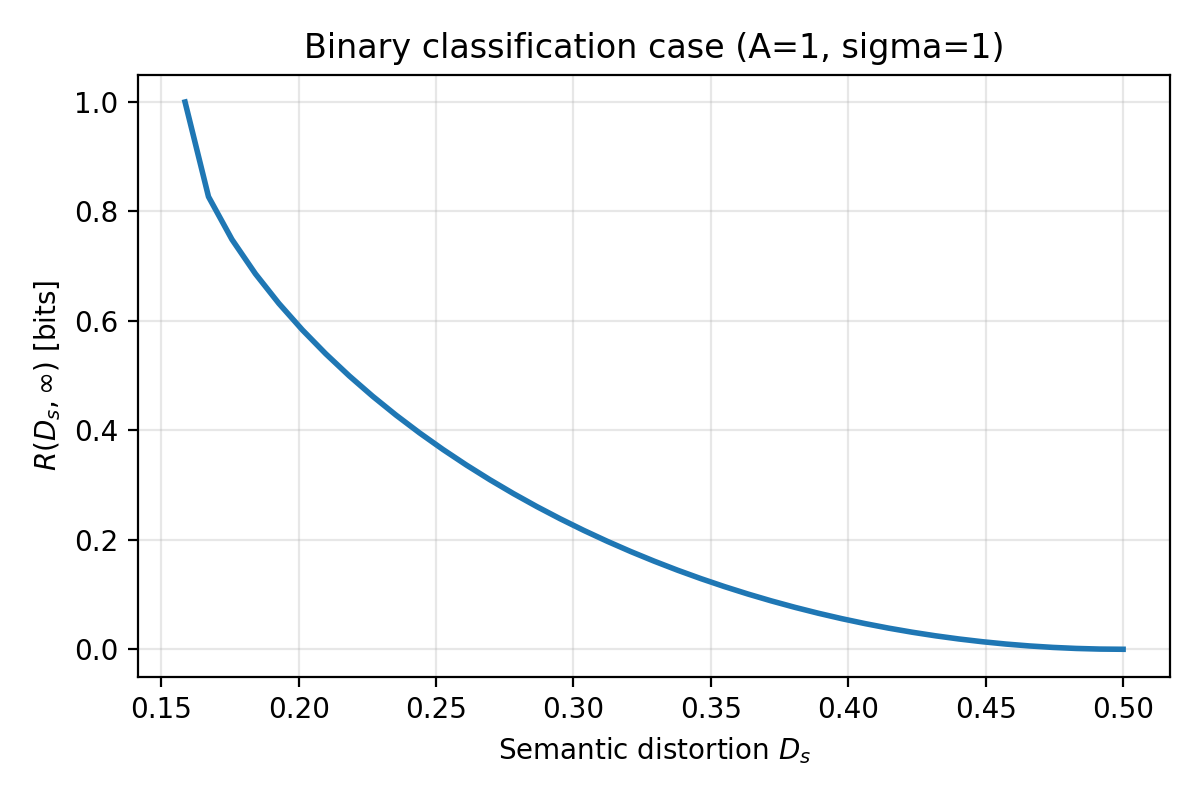

The file beside this chart, header and first rows:
Ds, rate_bits
0.1587, 1.0
0.1672, 0.827
0.1757, 0.7488
0.1843, 0.6861
0.1928, 0.632
0.2013, 0.5837
0.2099, 0.5399
0.2184, 0.4996
0.2269, 0.4624
0.2355, 0.4277
0.244, 0.3954
0.2525, 0.365
0.2611, 0.3366
0.2696, 0.3098
0.2781, 0.2845
0.2867, 0.2608
0.2952, 0.2384
0.3037, 0.2173
0.3123, 0.1974
0.3208, 0.1787
0.3293, 0.1611
0.3379, 0.1446
0.3464, 0.1291
0.3549, 0.1145
0.3635, 0.101
0.372, 0.0884
0.3805, 0.07671
0.3891, 0.06591
0.3976, 0.05598
0.4061, 0.0469
0.4147, 0.03865
0.4232, 0.03123
0.4317, 0.02463
0.4403, 0.01882
0.4488, 0.0138
0.4573, 0.009573
0.4659, 0.00612
0.4744, 0.00344
0.4829, 0.001528
0.4915, 0.0003818
0.5, 0.0
